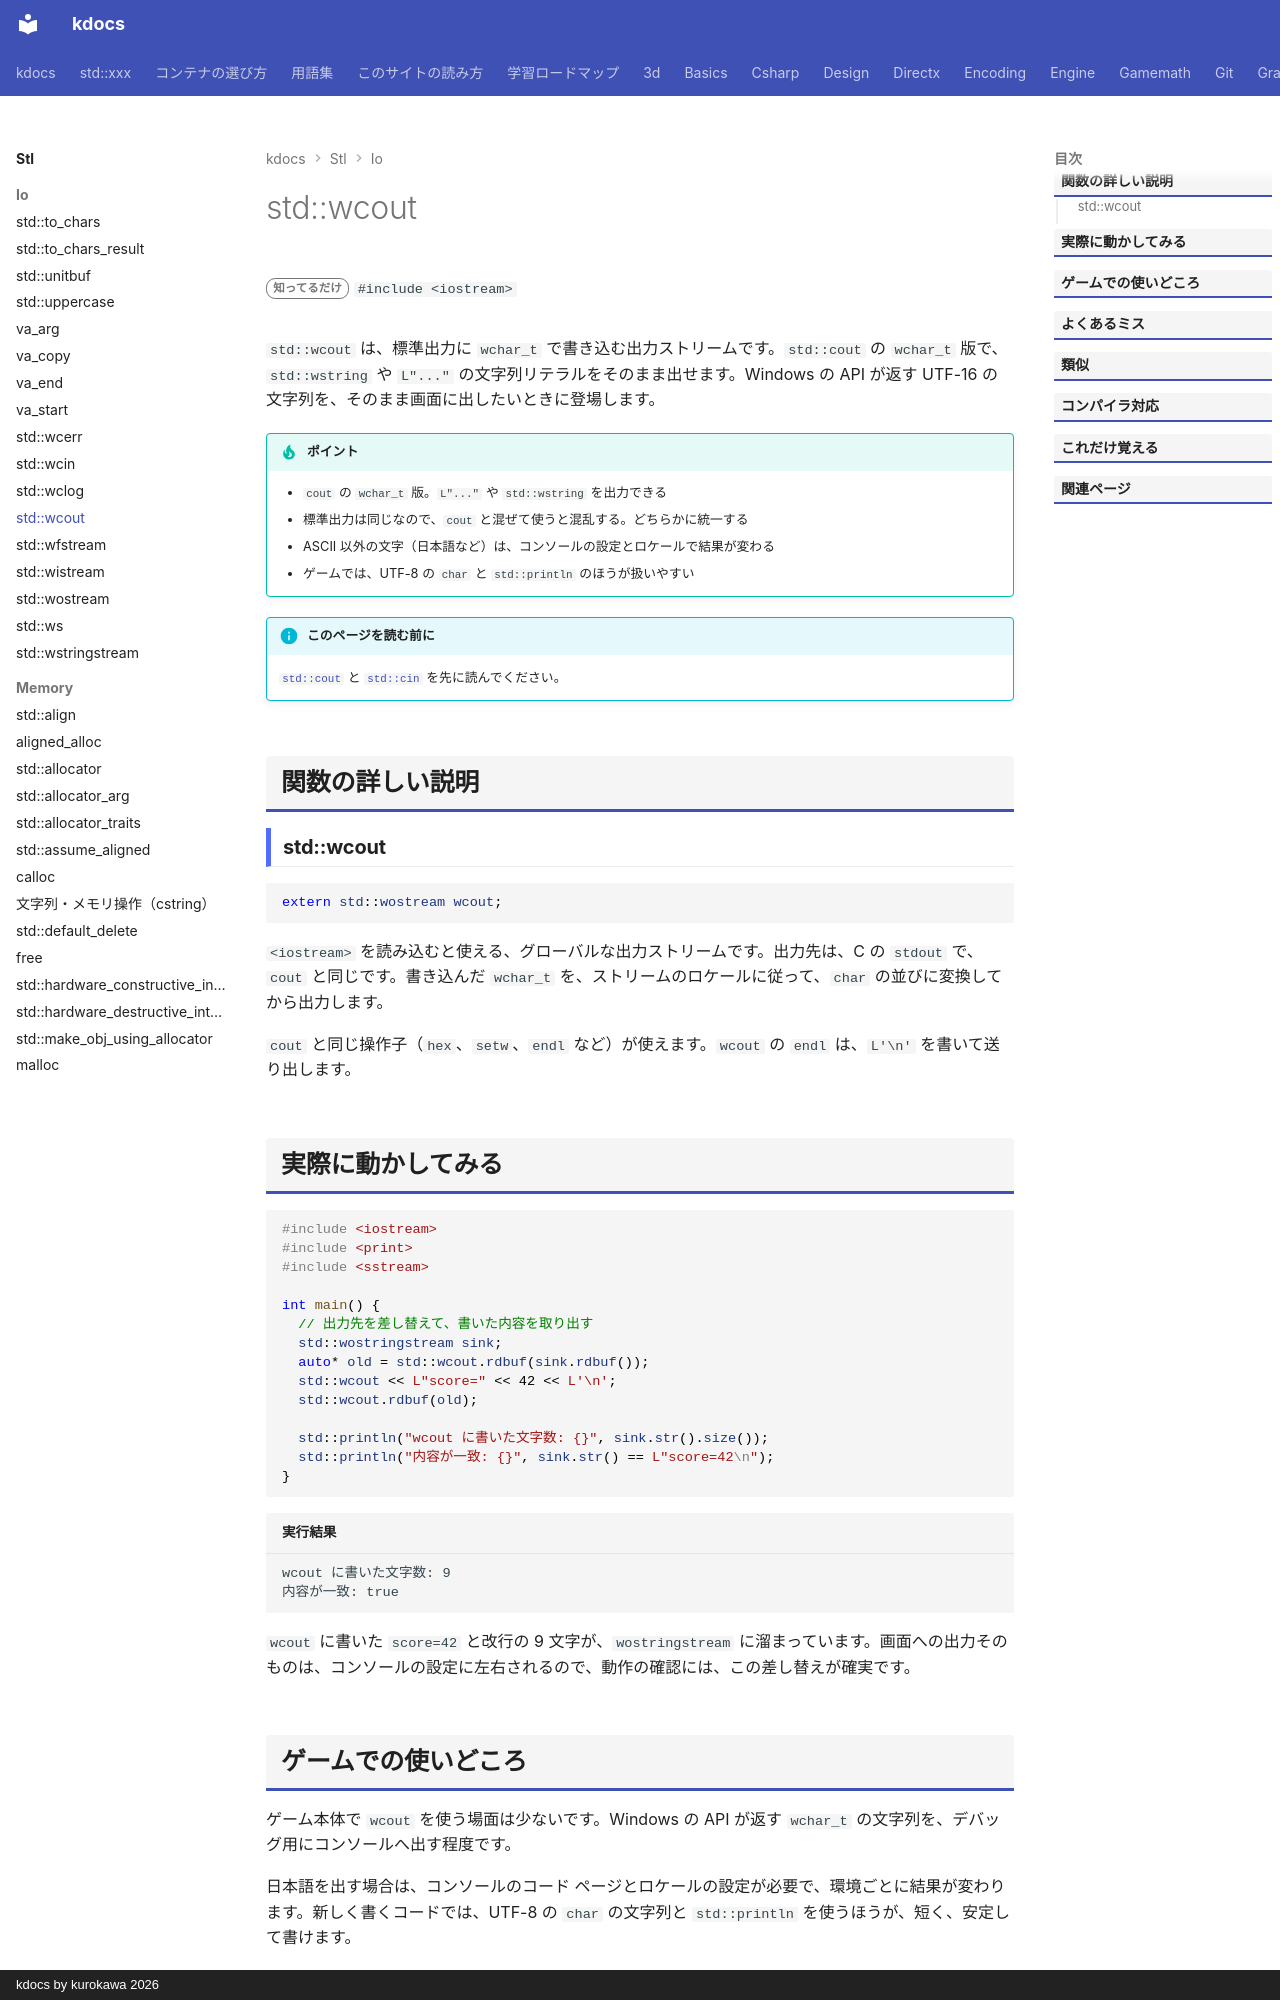

repository: qwzxdf/kdocs · page: stl/io/wcout/index.html · generator: mkdocs · copyright: kdocs by kurokawa 2026

---
title: std::wcout
summary: "`wchar_t` の標準出力。"
order: 900
tags:
  - 入出力・文字列
---

# std::wcout

<div class="page-badges" markdown>
<span class="rank rank-rare">知ってるだけ</span>
`#include <iostream>`
</div>

`std::wcout` は、標準出力に `wchar_t` で書き込む出力ストリームです。`std::cout` の `wchar_t` 版で、`std::wstring` や `L"..."` の文字列リテラルをそのまま出せます。Windows の API が返す UTF-16 の文字列を、そのまま画面に出したいときに登場します。

!!! tip "ポイント"
    - `cout` の `wchar_t` 版。`L"..."` や `std::wstring` を出力できる
    - 標準出力は同じなので、`cout` と混ぜて使うと混乱する。どちらかに統一する
    - ASCII 以外の文字（日本語など）は、コンソールの設定とロケールで結果が変わる
    - ゲームでは、UTF-8 の `char` と `std::println` のほうが扱いやすい

!!! info "このページを読む前に"
    [`std::cout`](cout.md) と [`std::cin`](cin.md) を先に読んでください。

## 関数の詳しい説明

### std::wcout {#wcout}

```cpp
extern std::wostream wcout;
```

`<iostream>` を読み込むと使える、グローバルな出力ストリームです。出力先は、C の `stdout` で、`cout` と同じです。書き込んだ `wchar_t` を、ストリームのロケールに従って、`char` の並びに変換してから出力します。

`cout` と同じ操作子（`hex`、`setw`、`endl` など）が使えます。`wcout` の `endl` は、`L'\n'` を書いて送り出します。

## 実際に動かしてみる

```cpp
#include <iostream>
#include <print>
#include <sstream>

int main() {
  // 出力先を差し替えて、書いた内容を取り出す
  std::wostringstream sink;
  auto* old = std::wcout.rdbuf(sink.rdbuf());
  std::wcout << L"score=" << 42 << L'\n';
  std::wcout.rdbuf(old);

  std::println("wcout に書いた文字数: {}", sink.str().size());
  std::println("内容が一致: {}", sink.str() == L"score=42\n");
}
```

```text title="実行結果"
wcout に書いた文字数: 9
内容が一致: true
```

`wcout` に書いた `score=42` と改行の 9 文字が、`wostringstream` に溜まっています。画面への出力そのものは、コンソールの設定に左右されるので、動作の確認には、この差し替えが確実です。
